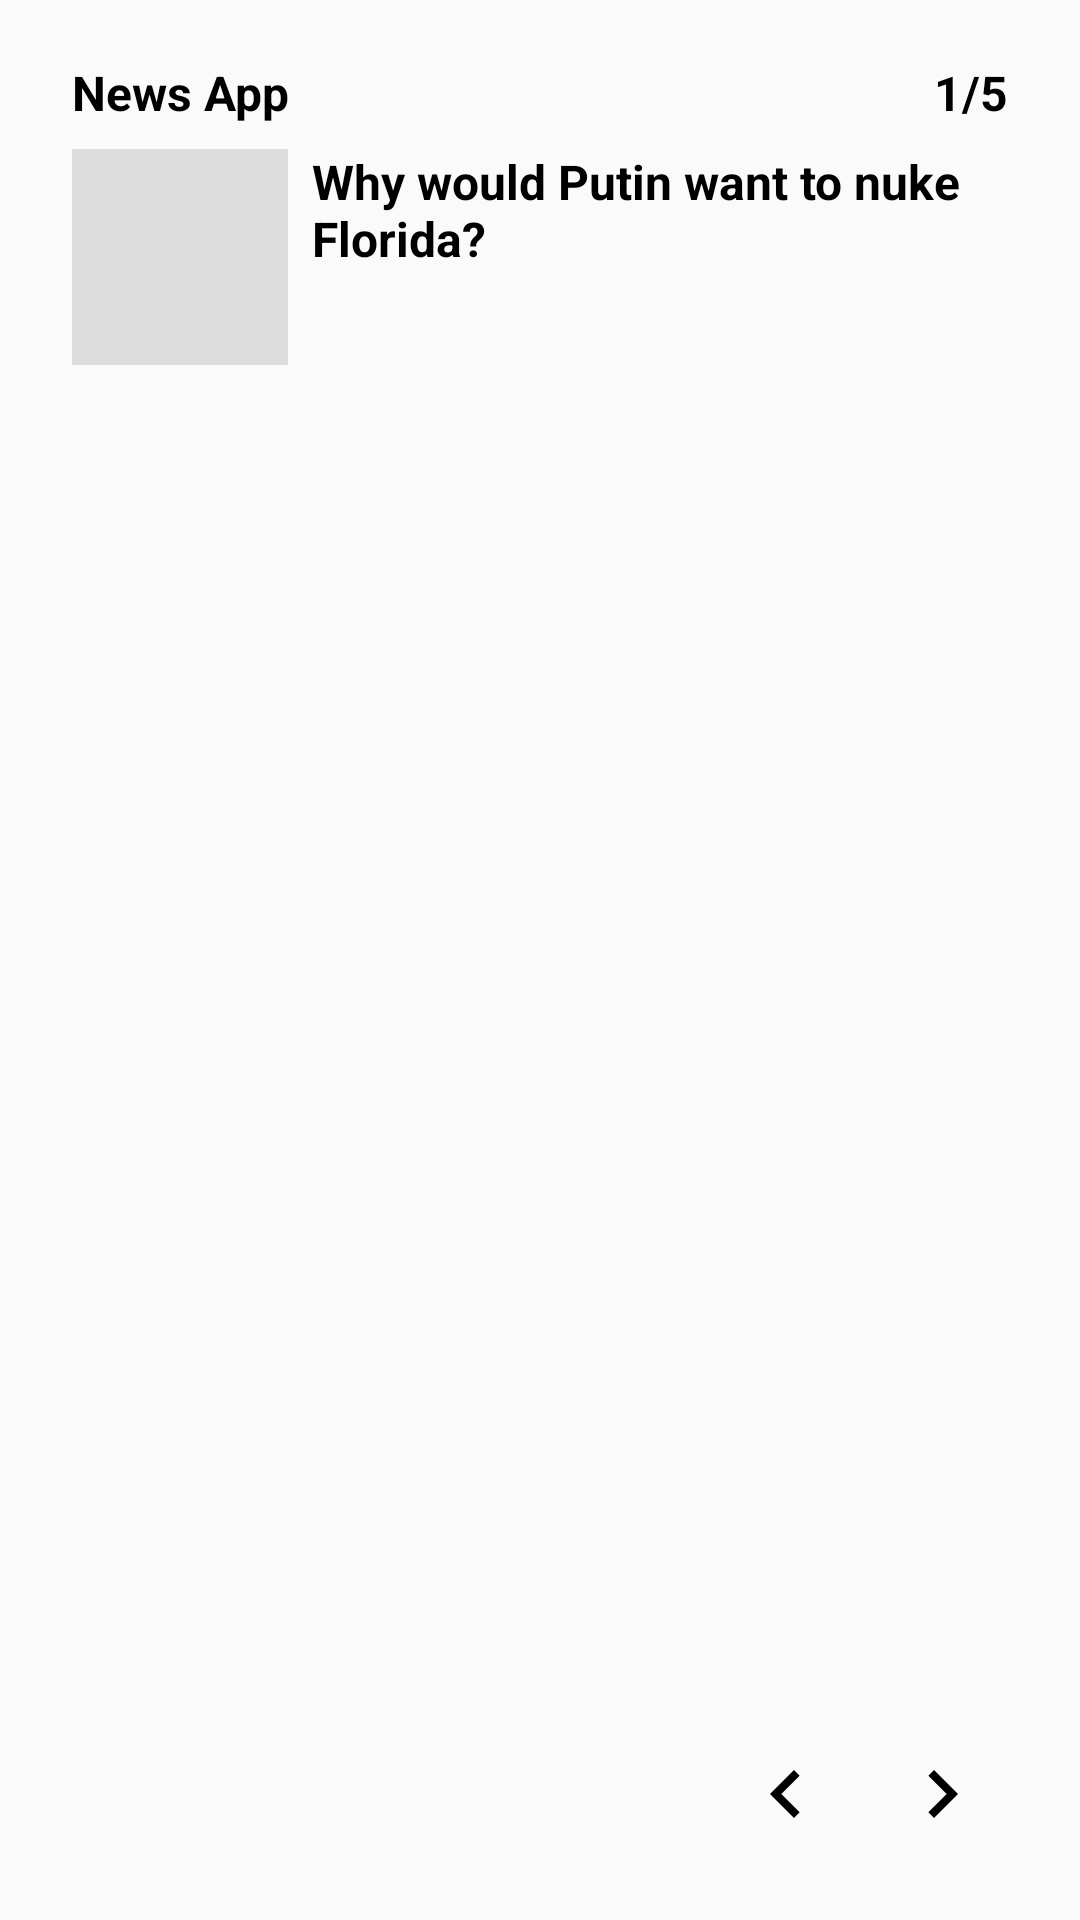

Layout XML and referenced resources for this Android screen:
<!-- AndroidManifest.xml: application theme AppTheme -->
<!-- res/layout/saved_news_widget.xml -->
<RelativeLayout xmlns:android="http://schemas.android.com/apk/res/android"
    xmlns:tools="http://schemas.android.com/tools"
    android:id="@+id/widget_parent"
    android:layout_width="match_parent"
    android:layout_height="match_parent"
    android:background="@drawable/widget_background"
    android:padding="@dimen/widget_margin">

    <TextView
        android:id="@+id/tv_app_name"
        android:layout_width="wrap_content"
        android:layout_height="wrap_content"
        android:layout_alignParentStart="true"
        android:layout_alignParentTop="true"
        android:layout_marginStart="16dp"
        android:layout_marginTop="12dp"
        android:text="@string/app_name"
        android:textColor="@color/colorTextSecondary"
        android:textSize="16sp"
        android:textStyle="bold" />

    <TextView
        android:id="@+id/tv_page"
        android:layout_width="wrap_content"
        android:layout_height="wrap_content"
        android:layout_alignBaseline="@id/tv_app_name"
        android:layout_alignParentEnd="true"
        android:layout_marginEnd="16dp"
        android:text="@string/sample_page"
        android:textColor="@color/colorTextSecondary"
        android:textSize="16sp"
        android:textStyle="bold" />

    <ImageView
        android:id="@+id/iv_news_image"
        android:layout_width="72dp"
        android:layout_height="72dp"
        android:layout_below="@id/tv_app_name"
        android:layout_marginStart="16dp"
        android:layout_marginTop="8dp"
        android:background="@color/cardBackground"
        android:contentDescription="@string/image_desc"
        android:scaleType="centerCrop" />

    <TextView
        android:id="@+id/tv_news_title"
        android:layout_width="wrap_content"
        android:layout_height="wrap_content"
        android:layout_below="@id/tv_app_name"
        android:layout_marginStart="8dp"
        android:layout_marginTop="8dp"
        android:layout_marginEnd="16dp"
        android:layout_toEndOf="@id/iv_news_image"
        android:text="@string/sample_title"
        android:textColor="@color/colorTextSecondary"
        android:textSize="16sp"
        android:textStyle="bold" />

    <ImageButton
        android:id="@+id/ib_next"
        android:layout_width="44dp"
        android:layout_height="44dp"
        android:layout_alignParentEnd="true"
        android:layout_alignParentBottom="true"
        android:layout_marginEnd="16dp"
        android:layout_marginBottom="12dp"
        android:background="@drawable/widget_button_background"
        android:contentDescription="@string/image_btn_desc_next"
        android:src="@drawable/widget_next"
        tools:ignore="VectorDrawableCompat" />

    <ImageButton
        android:id="@+id/ib_previous"
        android:layout_width="44dp"
        android:layout_height="44dp"
        android:layout_alignParentBottom="true"
        android:layout_marginEnd="8dp"
        android:layout_marginBottom="12dp"
        android:layout_toStartOf="@id/ib_next"
        android:background="@drawable/widget_button_background"
        android:contentDescription="@string/image_btn_desc_prev"
        android:src="@drawable/widget_previous"
        tools:ignore="VectorDrawableCompat" />

    <TextView
        android:id="@+id/tv_error"
        android:layout_width="wrap_content"
        android:layout_height="wrap_content"
        android:layout_centerInParent="true"
        android:text="@string/info_no_saved_articles"
        android:textSize="18sp"
        android:textStyle="bold"
        android:visibility="gone" />
</RelativeLayout>
<!-- resources referenced by this layout -->
<resources>
  <color name="cardBackground">#ddd</color>
  <color name="colorTextSecondary">#000000</color>
  <dimen name="widget_margin">8dp</dimen>
  <!-- drawable widget_next (drawable) -->
  <vector xmlns:android="http://schemas.android.com/apk/res/android"
      android:width="32dp"
      android:height="32dp"
      android:viewportWidth="24.0"
      android:viewportHeight="24.0">
      <path
          android:fillColor="#FF000000"
          android:pathData="M10,6L8.59,7.41 13.17,12l-4.58,4.59L10,18l6,-6z" />
  </vector>
  <!-- drawable widget_previous (drawable) -->
  <vector xmlns:android="http://schemas.android.com/apk/res/android"
      android:width="32dp"
      android:height="32dp"
      android:viewportWidth="24.0"
      android:viewportHeight="24.0">
      <path
          android:fillColor="#FF000000"
          android:pathData="M15.41,7.41L14,6l-6,6 6,6 1.41,-1.41L10.83,12z" />
  </vector>
  <string name="app_name">News App</string>
  <string name="image_btn_desc_next">Next Button</string>
  <string name="image_btn_desc_prev">Previous Button</string>
  <string name="image_desc">Image for the News Post</string>
  <string name="info_no_saved_articles">No Saved Articles</string>
  <string name="sample_page">1/5</string>
  <string name="sample_title">Why would Putin want to nuke Florida?</string>
  <style name="AppTheme" parent="Theme.MaterialComponents.DayNight.NoActionBar.Bridge">
          <item name="colorPrimary">@color/colorPrimary</item>
          <item name="colorPrimaryDark">@color/colorPrimaryDark</item>
          <item name="colorAccent">@color/colorAccent</item>
          <item name="android:textColorPrimary">@color/colorTextPrimary</item>
          
      </style>
  <color name="colorPrimary">#424242</color>
  <color name="colorPrimaryDark">#1b1b1b</color>
  <color name="colorAccent">#ced7db</color>
  <color name="colorTextPrimary">#ffffff</color>
</resources>
